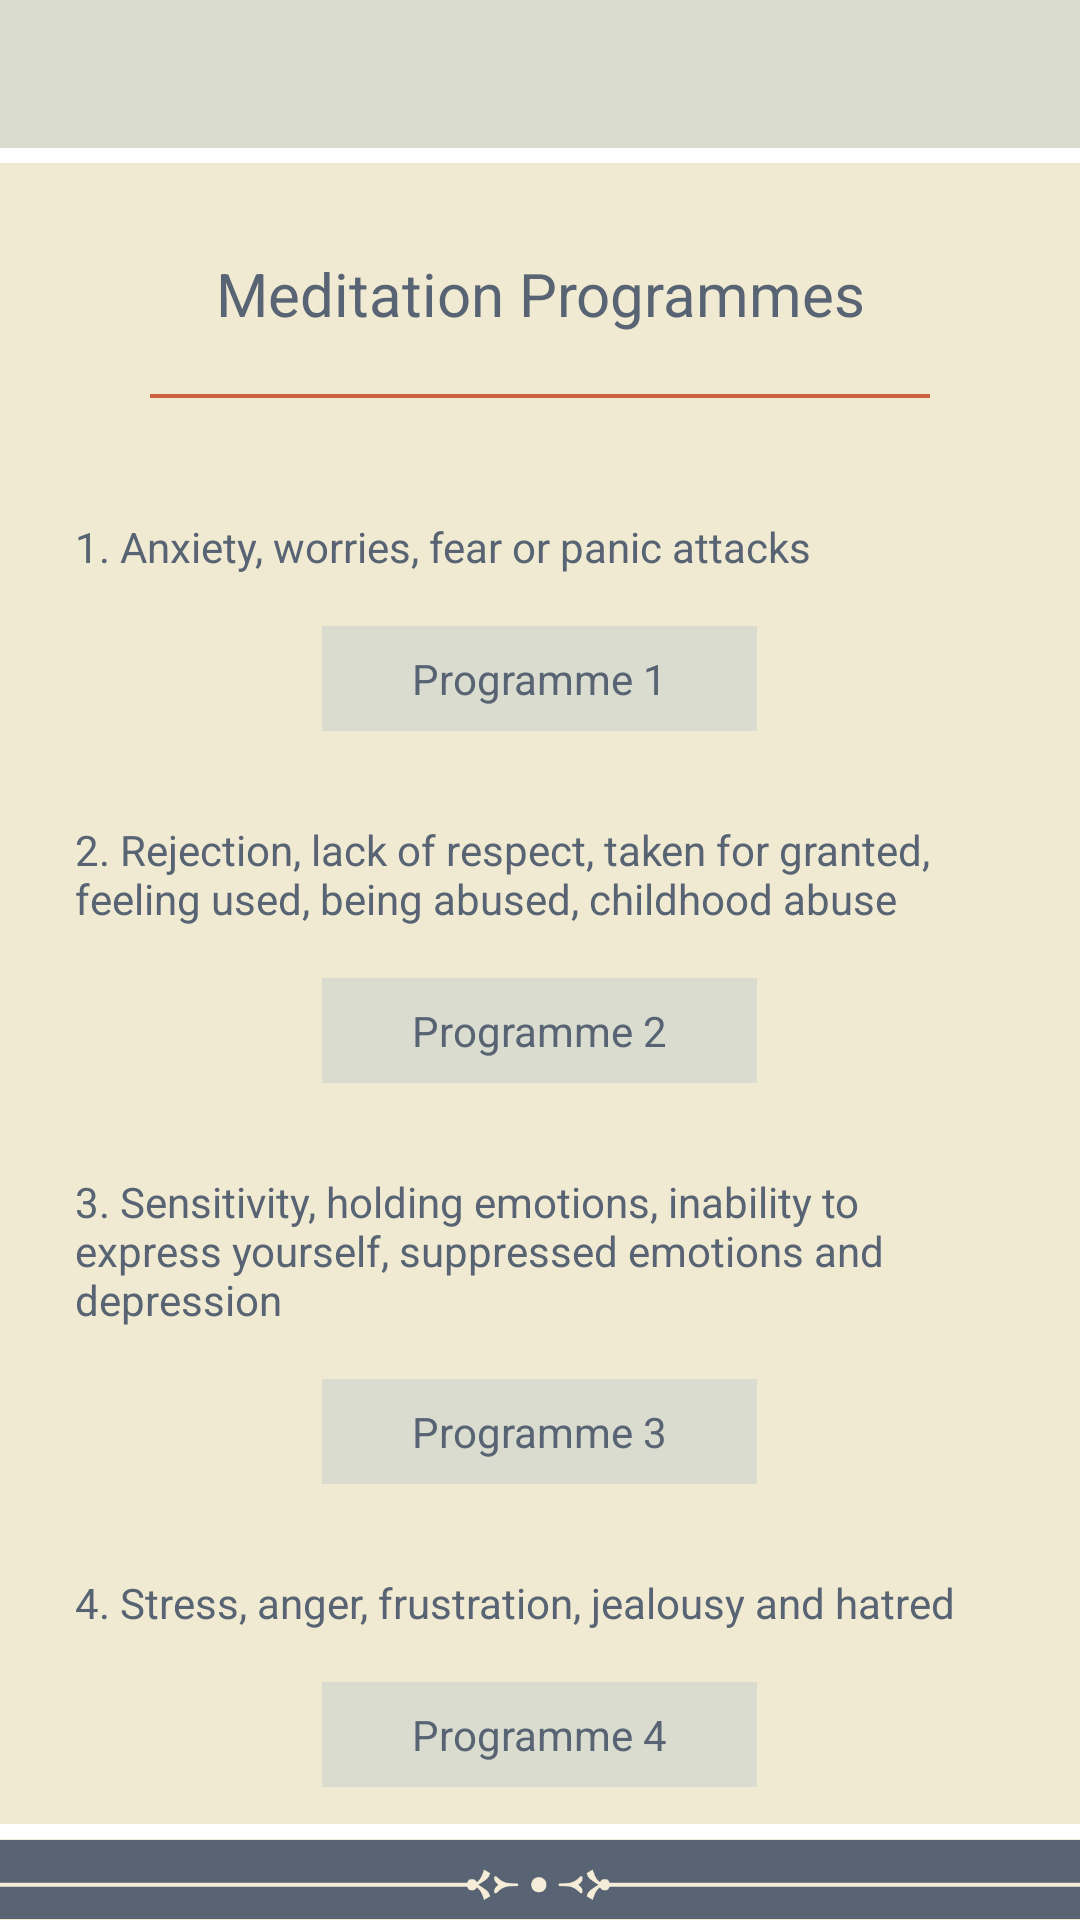

Write the Android layout XML for this screen, with the resource values it uses.
<!-- AndroidManifest.xml: application theme AppTheme -->
<!-- res/layout/activity_four_program.xml -->
<?xml version="1.0" encoding="utf-8"?>
<RelativeLayout xmlns:android="http://schemas.android.com/apk/res/android"
    xmlns:tools="http://schemas.android.com/tools"
    android:id="@+id/activity_four_program"
    android:layout_width="match_parent"
    android:layout_height="match_parent"
    android:background="@color/activity_bg"
    tools:context="com.cityogsadana.activity.introduction.FourProgramActivity">

    <ScrollView
        android:layout_width="match_parent"
        android:layout_above="@+id/bottom_layout"
        android:layout_below="@+id/include2"
        android:layout_height="match_parent">

    <LinearLayout
        android:layout_width="match_parent"
        android:layout_margin="10dp"
        android:orientation="vertical"
        android:layout_height="wrap_content">
        <LinearLayout
            android:layout_width="match_parent"
            android:orientation="vertical"
            android:layout_marginLeft="20dp"
            android:layout_marginRight="20dp"
            android:layout_marginTop="20dp"
            android:layout_height="wrap_content">


            <TextView
                android:layout_width="match_parent"
                android:layout_height="wrap_content"
                android:id="@+id/heading_txt"
                android:layout_gravity="center"
                android:textColor="@color/text_color"
                android:textSize="@dimen/app_text_size_xlarge"
                android:text="Meditation Programmes"
                android:gravity="center"

                />

            <View
                android:layout_width="match_parent"
                android:layout_gravity="center"
                android:layout_marginLeft="20dp"
                android:layout_marginRight="20dp"
                android:layout_marginTop="20dp"
                android:layout_marginBottom="20dp"
                android:background="@color/app_red"
                android:layout_height="1.25dp">

            </View>
        </LinearLayout>

        <TextView
            android:layout_width="match_parent"
            android:layout_height="match_parent"
            android:layout_marginBottom="10dp"
            android:layout_marginTop="20dp"
            android:layout_marginLeft="15dp"
            android:layout_marginRight="15dp"
            android:textColor="@color/text_color"
            android:text="1. Anxiety, worries, fear or panic attacks"
            android:textSize="@dimen/app_text_size_medium" />


        <TextView
            android:id="@+id/prog_1"
            android:layout_width="wrap_content"
            android:layout_height="35dp"
            android:layout_gravity="center"
            android:layout_marginBottom="10dp"
            android:layout_marginTop="7dp"
            android:background="@drawable/button_square"
            android:gravity="center"
            android:paddingLeft="30dp"
            android:paddingRight="30dp"
            android:text="Programme 1"
            android:textAllCaps="false"
            android:textColor="@color/text_color"
            android:textSize="@dimen/app_text_size_medium" />


        <TextView
            android:layout_width="match_parent"
            android:layout_height="match_parent"
            android:layout_marginBottom="10dp"
            android:layout_marginLeft="15dp"
            android:layout_marginRight="15dp"
            android:layout_marginTop="20dp"
            android:textColor="@color/text_color"
            android:text="2. Rejection, lack of respect, taken for granted, feeling used, being abused, childhood abuse"
            android:textSize="@dimen/app_text_size_medium" />


        <TextView
            android:id="@+id/prog_2"
            android:layout_width="wrap_content"
            android:layout_height="35dp"
            android:layout_gravity="center"
            android:layout_marginBottom="10dp"
            android:layout_marginTop="7dp"
            android:background="@drawable/button_square"
            android:gravity="center"
            android:paddingLeft="30dp"
            android:paddingRight="30dp"
            android:text="Programme 2"
            android:textAllCaps="false"
            android:textColor="@color/text_color"
            android:textSize="@dimen/app_text_size_medium" />


        <TextView
            android:layout_width="match_parent"
            android:layout_height="match_parent"
            android:layout_marginBottom="10dp"
            android:layout_marginLeft="15dp"
            android:layout_marginRight="15dp"
            android:layout_marginTop="20dp"
            android:text="3. Sensitivity, holding emotions, inability to express yourself, suppressed emotions and depression"
            android:textColor="@color/text_color"
            android:textSize="@dimen/app_text_size_medium" />


        <TextView
            android:id="@+id/prog_3"
            android:layout_width="wrap_content"
            android:layout_height="35dp"
            android:layout_gravity="center"
            android:layout_marginBottom="10dp"
            android:layout_marginTop="7dp"
            android:background="@drawable/button_square"
            android:gravity="center"
            android:paddingLeft="30dp"
            android:paddingRight="30dp"
            android:text="Programme 3"
            android:textAllCaps="false"
            android:textColor="@color/text_color"
            android:textSize="@dimen/app_text_size_medium" />


        <TextView
            android:layout_width="match_parent"
            android:layout_height="match_parent"
            android:layout_marginBottom="10dp"
            android:layout_marginLeft="15dp"
            android:layout_marginRight="15dp"
            android:layout_marginTop="20dp"
            android:text="4. Stress, anger, frustration, jealousy and hatred"
            android:textColor="@color/text_color"
            android:textSize="@dimen/app_text_size_medium" />


        <TextView
            android:id="@+id/prog_4"
            android:layout_width="wrap_content"
            android:layout_height="35dp"
            android:layout_gravity="center"
            android:layout_marginBottom="10dp"
            android:layout_marginTop="7dp"
            android:background="@drawable/button_square"
            android:gravity="center"
            android:paddingLeft="30dp"
            android:paddingRight="30dp"
            android:text="Programme 4"
            android:textAllCaps="false"
            android:textColor="@color/text_color"
            android:textSize="@dimen/app_text_size_medium" />




    </LinearLayout>

    </ScrollView>


    <include
        android:id="@+id/include2"
        layout="@layout/top_layout"
        android:layout_width="match_parent"
        android:layout_height="wrap_content"></include>

    <include
        layout="@layout/bottom_layout"
        android:layout_width="match_parent"
        android:layout_height="wrap_content"
        android:layout_alignParentBottom="true">

    </include>

</RelativeLayout>
<!-- res/layout/top_layout.xml (included above) -->
<?xml version="1.0" encoding="utf-8"?>
<LinearLayout xmlns:android="http://schemas.android.com/apk/res/android"
    android:orientation="vertical"
    android:id="@+id/top_layout" android:layout_width="match_parent"
    android:layout_height="wrap_content">

    <RelativeLayout
        android:layout_width="match_parent"
        android:paddingTop="10dp"
        android:paddingBottom="10dp"
        android:gravity="center"
        android:background="@color/app_gray"
        android:layout_height="wrap_content">

        <ImageButton
            android:layout_width="wrap_content"
            android:gravity="center"
            android:layout_marginLeft="15dp"
            android:id="@+id/back_button"
            android:tint="@color/icon_color"
            android:background="@null"
            android:layout_centerVertical="true"
            style="@style/SelectableItemBackground"
            android:src="@drawable/ic_arrow_back"
            android:layout_height="wrap_content" />

        <TextView
            android:id="@+id/title"
            android:layout_width="match_parent"
            android:text=""
            android:gravity="center"
            android:textSize="22dp"
            android:layout_centerInParent="true"
            android:textColor="@color/text_color"
            android:layout_centerHorizontal="true"
            android:layout_height="wrap_content" />

        <TextView
            android:layout_width="wrap_content"
            android:text="Record Progress"
            style="@style/SelectableItemBackground"
            android:gravity="center"
            android:textSize="12sp"
            android:layout_centerInParent="true"
            android:id="@+id/test"
            android:textColor="@color/text_color"
            android:visibility="gone"
            android:layout_alignParentRight="true"
            android:layout_marginRight="15dp"
            android:layout_height="wrap_content" />




    </RelativeLayout>
    <View
        android:layout_width="wrap_content"
        android:layout_height="5dp"
        android:layout_below="@+id/top_layout"
        android:background="@color/app_white"
        ></View>


</LinearLayout>
<!-- res/layout/bottom_layout.xml (included above) -->
<?xml version="1.0" encoding="utf-8"?>
<LinearLayout xmlns:android="http://schemas.android.com/apk/res/android"
    android:orientation="vertical"
    android:id="@+id/bottom_layout"
    android:layout_width="match_parent"
    android:layout_height="wrap_content">



    <View
        android:layout_width="match_parent"
        android:background="@color/app_white"
        android:layout_height="5dp">

    </View>

    <ImageView
        android:layout_width="match_parent"
        android:src="@drawable/bottom_border"
        android:layout_height="27dp" />



</LinearLayout>
<!-- resources referenced by this layout -->
<resources>
  <color name="activity_bg">#f0ead2</color>
  <color name="app_gray">#d9dccf</color>
  <color name="app_red">#cb613d</color>
  <color name="app_white">#ffffff</color>
  <color name="icon_color">#70a8a2</color>
  <color name="text_color">#586473</color>
  <dimen name="app_text_size_medium">14sp</dimen>
  <dimen name="app_text_size_xlarge">20sp</dimen>
  <!-- drawable bottom_border: png bitmap (drawable, 7963 bytes) -->
  <!-- drawable button_square (drawable) -->
  <selector xmlns:android="http://schemas.android.com/apk/res/android">
  
      <item android:drawable="@drawable/button_square_dark" android:state_focused="true" android:state_pressed="false" />
  
      <item android:drawable="@drawable/button_square_dark" android:state_focused="true" android:state_pressed="true" />
  
      <item android:drawable="@drawable/button_square_dark" android:state_focused="false" android:state_pressed="true" />
  
      <item android:drawable="@drawable/button_square_normal" />
  </selector>
  <style name="SelectableItemBackground">
          <item name="android:theme">@style/SelectableItemTheme</item>
          <item name="android:foreground">?attr/selectableItemBackground</item>
      </style>
  <style name="AppTheme" parent="Theme.AppCompat.Light.DarkActionBar">
          
          <item name="colorPrimary">@color/colorPrimary</item>
          <item name="colorPrimaryDark">@color/colorPrimaryDark</item>
          <item name="colorAccent">@color/colorAccent</item>
      </style>
  <!-- drawable button_square_dark (drawable) -->
  <?xml version="1.0" encoding="utf-8"?>
  <shape
      xmlns:android="http://schemas.android.com/apk/res/android"
      android:shape="rectangle"
      android:color="@color/button_selector">
  
      <corners
          android:radius="0dip"
          />
  
      <stroke
          android:width="1dp"
          android:color="@color/button_selector" />
  
  
      <solid
          android:color="@color/button_selector" />
  
  
  </shape>
  <!-- drawable button_square_normal (drawable) -->
  <?xml version="1.0" encoding="utf-8"?>
  <shape
      xmlns:android="http://schemas.android.com/apk/res/android"
      android:shape="rectangle"
      android:color="@color/app_gray">
  
      <corners
          android:radius="0dip"
          />
  
      <stroke
          android:width="1dp"
          android:color="@color/app_gray" />
  
  
      <solid
          android:color="@color/app_gray" />
  
  
  </shape>
  <style name="SelectableItemTheme">
          <item name="colorControlHighlight">@color/selector_color1</item>
      </style>
  <color name="colorPrimary">#000000</color>
  <color name="colorPrimaryDark">#000000</color>
  <color name="colorAccent">#737373</color>
  <color name="button_selector">#c6d9dccf</color>
  <color name="selector_color1">#c2cb623e</color>
</resources>
